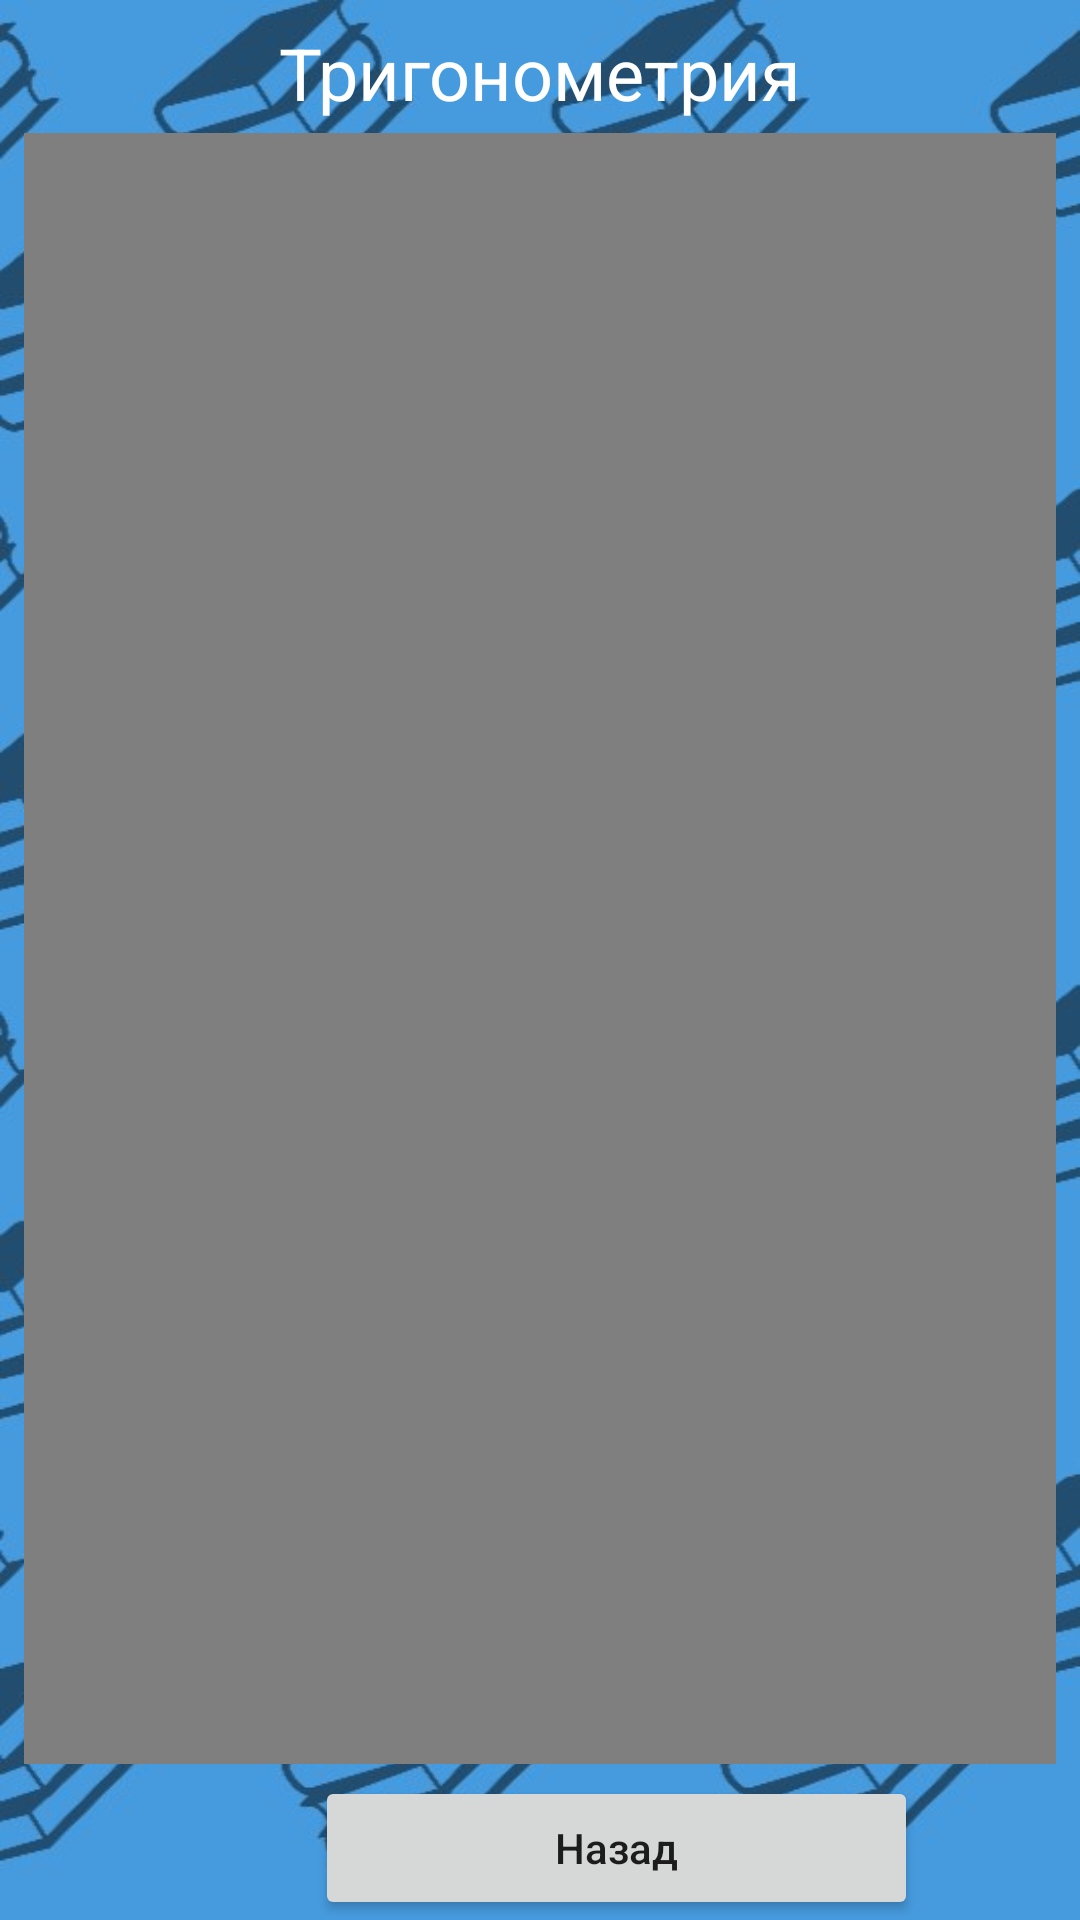

This screen was rendered from an Android layout file. Write that file and the resources it references.
<!-- AndroidManifest.xml: application theme Theme.SubLRN -->
<!-- res/layout/activity_tmath3.xml -->
<?xml version="1.0" encoding="utf-8"?>
<androidx.constraintlayout.widget.ConstraintLayout xmlns:android="http://schemas.android.com/apk/res/android"
    xmlns:app="http://schemas.android.com/apk/res-auto"
    xmlns:tools="http://schemas.android.com/tools"
    android:layout_width="match_parent"
    android:layout_height="match_parent"
    android:background="@drawable/bgcut"
    tools:context=".TMath3">

    <Button
        android:id="@+id/backtmath3"
        android:layout_width="201dp"
        android:layout_height="wrap_content"
        android:layout_marginStart="105dp"
        android:layout_marginEnd="105dp"
        android:text="Назад"
        android:textAllCaps="false"
        app:layout_constraintBottom_toBottomOf="parent"
        app:layout_constraintEnd_toEndOf="parent"
        app:layout_constraintHorizontal_bias="0.0"
        app:layout_constraintStart_toStartOf="parent" />

    <TextView
        android:id="@+id/texttheme23"
        android:layout_width="wrap_content"
        android:layout_height="wrap_content"
        android:layout_marginTop="8dp"
        android:text="Тригонометрия"
        android:textColor="#FFFFFF"
        android:textSize="24sp"
        app:layout_constraintEnd_toEndOf="parent"
        app:layout_constraintStart_toStartOf="parent"
        app:layout_constraintTop_toTopOf="parent" />

    <LinearLayout
        android:layout_width="0dp"
        android:layout_height="0dp"
        android:layout_marginStart="8dp"
        android:layout_marginTop="4dp"
        android:layout_marginEnd="8dp"
        android:layout_marginBottom="4dp"
        android:orientation="vertical"
        app:layout_constraintBottom_toTopOf="@+id/backtmath3"
        app:layout_constraintEnd_toEndOf="parent"
        app:layout_constraintStart_toStartOf="parent"
        app:layout_constraintTop_toBottomOf="@+id/texttheme23">

        <FrameLayout
            android:layout_width="match_parent"
            android:layout_height="wrap_content"
            app:layout_constraintBottom_toTopOf="parent"
            app:layout_constraintEnd_toEndOf="parent"
            app:layout_constraintStart_toStartOf="parent"
            app:layout_constraintTop_toBottomOf="parent">

            <VideoView
                android:id="@+id/videoView23"
                android:layout_width="match_parent"
                android:layout_height="wrap_content" />
        </FrameLayout>

        <ScrollView
            android:layout_width="match_parent"
            android:layout_height="match_parent">

            <LinearLayout
                android:layout_width="match_parent"
                android:layout_height="wrap_content"
                android:background="#AE000000"
                android:orientation="vertical">

                <TextView
                    android:id="@+id/textView"
                    android:layout_width="match_parent"
                    android:layout_height="wrap_content"
                    android:text="Тригонометрия - это раздел математики, который изучает связи между углами и сторонами треугольников. Она играет важную роль в различных областях науки, техники и приложений. Сейчас мы рассмотрим основные концепции тригонометрии и ее применение в реальной жизни."
                    android:textColor="#FFFFFF"
                    android:textSize="20sp" />

                <TextView
                    android:id="@+id/textView18"
                    android:layout_width="match_parent"
                    android:layout_height="wrap_content"
                    android:textColor="#FFFFFF"
                    android:textSize="20sp" />

                <TextView
                    android:id="@+id/textView2"
                    android:layout_width="match_parent"
                    android:layout_height="wrap_content"
                    android:text="Углы и тригонометрические функции:"
                    android:textColor="#FFFFFF"
                    android:textSize="24sp" />

                <TextView
                    android:id="@+id/textView3"
                    android:layout_width="match_parent"
                    android:layout_height="wrap_content"
                    android:text="В тригонометрии основными понятиями являются углы и тригонометрические функции, такие как синус, косинус и тангенс. С помощью этих функций мы можем определить соотношения между углами и сторонами прямоугольного треугольника. Тригонометрические функции также расширяются на другие типы углов и обеспечивают нам средства для измерения углов и нахождения неизвестных сторон треугольников."
                    android:textColor="#FFFFFF"
                    android:textSize="20sp" />

                <TextView
                    android:id="@+id/textView4"
                    android:layout_width="match_parent"
                    android:layout_height="wrap_content"
                    android:textColor="#FFFFFF"
                    android:textSize="20sp" />

                <TextView
                    android:id="@+id/textView5"
                    android:layout_width="match_parent"
                    android:layout_height="wrap_content"
                    android:text="Тригонометрические тождества и формулы:"
                    android:textColor="#FFFFFF"
                    android:textSize="24sp" />

                <TextView
                    android:id="@+id/textView6"
                    android:layout_width="match_parent"
                    android:layout_height="wrap_content"
                    android:text="Тригонометрические тождества и формулы позволяют нам связывать тригонометрические функции и выражать их через другие функции или углы. Некоторые известные тригонометрические тождества включают теорему Пифагора, тригонометрические тождества суммы и разности углов, а также формулы двойного угла и половинного угла."
                    android:textColor="#FFFFFF"
                    android:textSize="20sp" />


                <TextView
                    android:id="@+id/textView7"
                    android:layout_width="match_parent"
                    android:layout_height="wrap_content"
                    android:textColor="#FFFFFF"
                    android:textSize="20sp" />

                <TextView
                    android:id="@+id/textView9"
                    android:layout_width="match_parent"
                    android:layout_height="wrap_content"
                    android:text="Разрешение треугольников:"
                    android:textColor="#FFFFFF"
                    android:textSize="24sp" />

                <TextView
                    android:id="@+id/textView10"
                    android:layout_width="match_parent"
                    android:layout_height="wrap_content"
                    android:text="Тригонометрия позволяет нам разрешать треугольники, то есть находить неизвестные стороны и углы треугольника, используя известные данные. С помощью тригонометрических функций и тригонометрических тождеств мы можем решать различные типы задач на разрешение треугольников, включая нахождение сторон, углов и площади треугольника."
                    android:textColor="#FFFFFF"
                    android:textSize="20sp" />

                <TextView
                    android:id="@+id/textView11"
                    android:layout_width="match_parent"
                    android:layout_height="wrap_content"
                    android:textColor="#FFFFFF"
                    android:textSize="20sp" />

                <TextView
                    android:id="@+id/textView12"
                    android:layout_width="match_parent"
                    android:layout_height="wrap_content"
                    android:text="Применение в реальной жизни:"
                    android:textColor="#FFFFFF"
                    android:textSize="24sp" />

                <TextView
                    android:id="@+id/textView13"
                    android:layout_width="match_parent"
                    android:layout_height="wrap_content"
                    android:text="Тригонометрия имеет широкое применение в реальной жизни. Некоторые примеры включают:"
                    android:textColor="#FFFFFF"
                    android:textSize="20sp" />

                <TextView
                    android:id="@+id/textView15"
                    android:layout_width="match_parent"
                    android:layout_height="wrap_content"
                    android:text="• Архитектура и инженерия: Тригонометрия используется при проектировании зданий, мостов, дорог и других инженерных сооружений. Она помогает определить углы наклона, высоты, расстояния и прочность конструкций."
                    android:textColor="#FFFFFF"
                    android:textSize="20sp" />

                <TextView
                    android:id="@+id/textView16"
                    android:layout_width="match_parent"
                    android:layout_height="wrap_content"
                    android:textColor="#FFFFFF"
                    android:text="• Навигация и геодезия: Тригонометрические методы используются в навигационных системах, глобальных позиционных системах (GPS) и картографии для определения местоположения, направления и расстояний между объектами."
                    android:textSize="20sp" />

                <TextView
                    android:id="@+id/textView17"
                    android:layout_width="match_parent"
                    android:layout_height="wrap_content"
                    android:text="• Физика и астрономия: Тригонометрические функции и тождества используются для моделирования и измерения физических явлений, таких как движение, волны, электромагнитные поля и планетарные орбиты."
                    android:textColor="#FFFFFF"
                    android:textSize="20sp" />

                <TextView
                    android:id="@+id/textView37"
                    android:layout_width="match_parent"
                    android:layout_height="wrap_content"
                    android:text="• Музыка и звук: Тригонометрия применяется в акустике и музыкальной теории для анализа и синтеза звуковых волн."
                    android:textColor="#FFFFFF"
                    android:textSize="20sp" />


                <TextView
                    android:id="@+id/textView114"
                    android:layout_width="match_parent"
                    android:layout_height="wrap_content"
                    android:textColor="#FFFFFF"
                    android:textSize="20sp" />

                <TextView
                    android:id="@+id/textView47"
                    android:layout_width="match_parent"
                    android:layout_height="wrap_content"
                    android:text="Тригонометрия является важной и практически полезной областью математики. Она помогает нам понимать и измерять углы, стороны и отношения в треугольниках, а также применять полученные знания в реальной жизни. Понимание тригонометрии играет важную роль в научных и технических областях, а также развивает наше логическое мышление и решательные навыки."
                    android:textColor="#FFFFFF"
                    android:textSize="20sp" />

            </LinearLayout>
        </ScrollView>

    </LinearLayout>

</androidx.constraintlayout.widget.ConstraintLayout>
<!-- resources referenced by this layout -->
<resources>
  <!-- drawable bgcut: jpg bitmap (drawable, 94111 bytes) -->
  <style name="Theme.SubLRN" parent="Theme.MaterialComponents.DayNight.DarkActionBar">
          
          <item name="colorPrimary">@color/darkblue</item>
          <item name="colorPrimaryVariant">@color/darkblue</item>
          <item name="colorOnPrimary">@color/white</item>
          
          <item name="colorSecondary">@color/bgcolor</item>
          <item name="colorSecondaryVariant">@color/bgcolor</item>
          <item name="colorOnSecondary">@color/black</item>
          
          <item name="android:statusBarColor">?attr/colorPrimaryVariant</item>
          
      </style>
  <color name="darkblue">#FF1E4575</color>
  <color name="white">#FFFFFFFF</color>
  <color name="bgcolor">#FF469ADD</color>
  <color name="black">#FF000000</color>
</resources>
